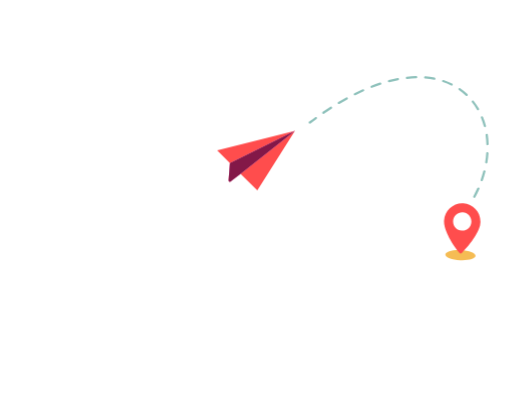
t = 0.00 s
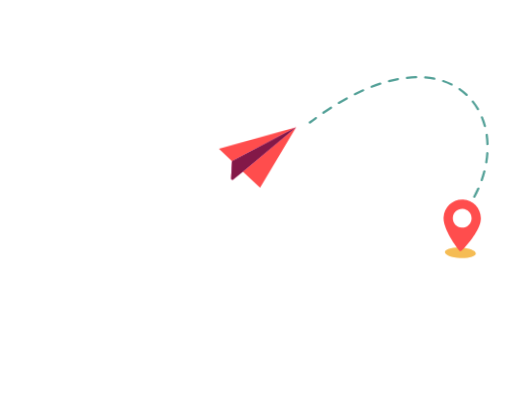
t = 0.83 s
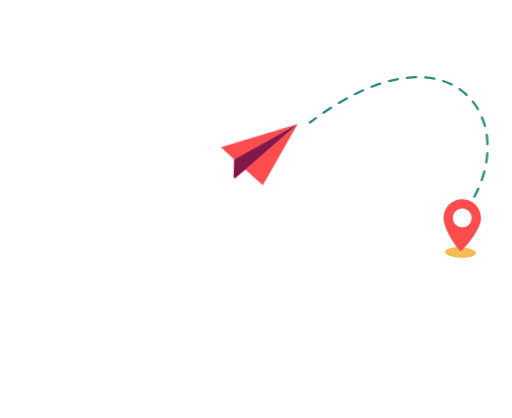
t = 1.93 s
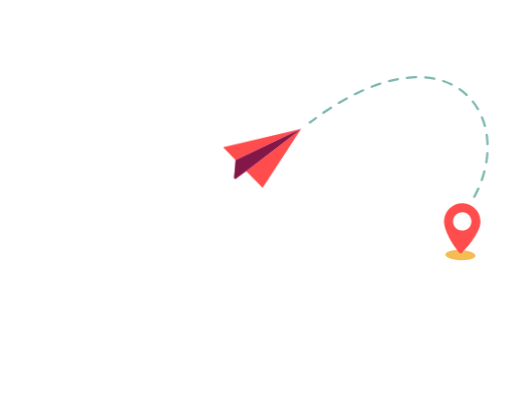
t = 2.75 s
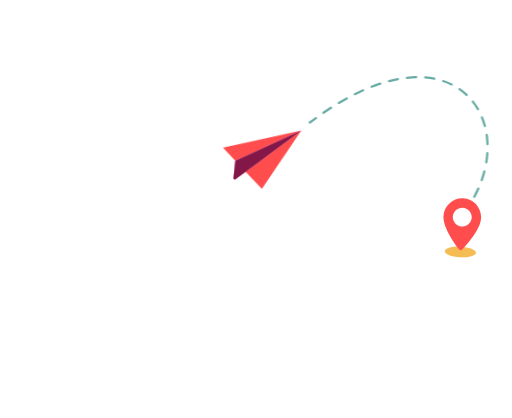
t = 3.85 s
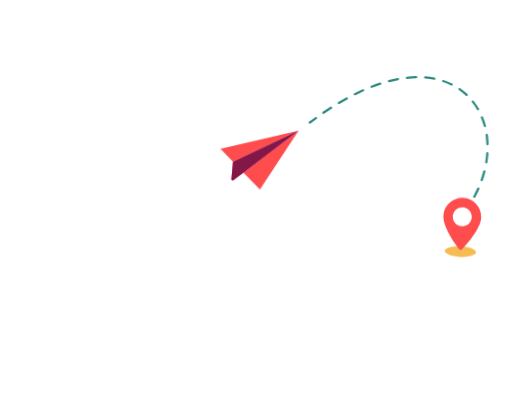
t = 4.40 s

The animated SVG that drew these frames (rendered in a browser with its animation timeline set to each time). Animation: 3 CSS @keyframes rules; one cycle of 5.50 s, repeats indefinitely.

<?xml version="1.0" encoding="UTF-8" standalone="no"?>
<!-- Created with Inkscape (http://www.inkscape.org/) — animated layer -->

<svg
   version="1.1"
   id="svg1"
   width="900"
   height="735.39056"
   viewBox="0 0 899.99995 735.39057"
   xmlns="http://www.w3.org/2000/svg"
   xmlns:svg="http://www.w3.org/2000/svg">
  <defs id="defs1">
    <style type="text/css"><![CDATA[
      .trail {
        transform-box: fill-box;
        transform-origin: center;
        animation: trailPulse 3.2s ease-in-out infinite;
      }
      .plane {
        transform-box: fill-box;
        transform-origin: center;
        animation: planeCruise 5.5s ease-in-out infinite;
      }
      .pin {
        transform-box: fill-box;
        transform-origin: 50% 100%;
        animation: pinBob 2.8s ease-in-out infinite;
      }

      @keyframes planeCruise {
        0%   { transform: translate(0, 0) rotate(0deg); }
        30%  { transform: translate(7px, -9px) rotate(-3deg); }
        60%  { transform: translate(11px, -3px) rotate(2deg); }
        100% { transform: translate(0, 0) rotate(0deg); }
      }

      @keyframes pinBob {
        0%, 100% { transform: translateY(0) scale(1); }
        50%      { transform: translateY(-6px) scale(1.04); }
      }

      @keyframes trailPulse {
        0%, 100% { opacity: 0.5; }
        50%      { opacity: 1; }
      }

      @media (prefers-reduced-motion: reduce) {
        .trail, .plane, .pin { animation: none; }
      }
    ]]></style>
  </defs>
  <g
     id="g1"
     transform="matrix(1.0065994,0,0,1.0065994,-504.36455,60.213026)">
    <g class="trail">
      <path
         id="path132"
         d="m 1211.932,78.088018 c -1.008,0 -1.8747,-0.76 -1.9854,-1.785333 -0.1186,-1.097334 0.6747,-2.084 1.7734,-2.202667 5.452,-0.590667 10.88,-0.941333 16.1346,-1.042666 1.0507,-0.044 2.0174,0.857333 2.0387,1.961333 0.02,1.104 -0.8573,2.016 -1.9613,2.037333 -5.136,0.09867 -10.4467,0.441333 -15.7827,1.02 -0.073,0.008 -0.1453,0.012 -0.2173,0.012 z m 47.776,1.634667 c -0.1294,0 -0.2587,-0.01333 -0.3894,-0.03867 -5.0373,-0.993333 -10.2893,-1.718667 -15.608,-2.153333 -1.1013,-0.08933 -1.92,-1.054667 -1.8306,-2.156 0.089,-1.101334 1.076,-1.914667 2.156,-1.830667 5.4693,0.448 10.872,1.192 16.056,2.216 1.0853,0.213333 1.7893,1.265333 1.576,2.349333 -0.188,0.952 -1.0254,1.613334 -1.96,1.613334 z m -79.1947,4.228 c -0.888,0 -1.7,-0.596 -1.9347,-1.496 -0.2786,-1.069334 0.3627,-2.161334 1.432,-2.44 5.2814,-1.376 10.576,-2.566667 15.736,-3.538667 1.0894,-0.205333 2.132,0.510667 2.3347,1.596 0.2053,1.085333 -0.508,2.130667 -1.5947,2.334667 -5.0706,0.954666 -10.2746,2.125333 -15.468,3.478666 -0.1693,0.04267 -0.3386,0.06533 -0.5053,0.06533 z m 109.4307,5.890666 c -0.2974,0 -0.5987,-0.06667 -0.884,-0.206667 -4.6267,-2.284 -9.516,-4.286666 -14.532,-5.954666 -1.048,-0.348 -1.6147,-1.48 -1.2667,-2.528 0.3493,-1.046667 1.4773,-1.618667 2.5307,-1.268 5.188,1.725333 10.248,3.798667 15.0386,6.164 0.9907,0.488 1.3974,1.688 0.908,2.678666 -0.348,0.705334 -1.0573,1.114667 -1.7946,1.114667 z m -139.8427,3.998667 c -0.8013,0 -1.5573,-0.485334 -1.864,-1.277334 -0.4,-1.030666 0.112,-2.189333 1.1413,-2.588 5.076,-1.965333 10.1774,-3.789333 15.1654,-5.417333 1.0533,-0.346666 2.1786,0.229334 2.5226,1.28 0.3427,1.050667 -0.2306,2.178667 -1.28,2.522667 -4.9213,1.606666 -9.9546,3.404 -14.9626,5.345333 -0.2374,0.092 -0.4814,0.134667 -0.7227,0.134667 z m -29.24,12.957332 c -0.7333,0 -1.4427,-0.40667 -1.7907,-1.10933 -0.4933,-0.98934 -0.089,-2.18934 0.8987,-2.68134 4.8533,-2.41333 9.7493,-4.717329 14.552,-6.850662 1.0067,-0.450667 2.192,0.008 2.64,1.016 0.448,1.010666 -0.01,2.192 -1.0173,2.64 -4.748,2.109332 -9.592,4.389332 -14.3934,6.776002 -0.2853,0.14266 -0.5893,0.20933 -0.8893,0.20933 z m 195.2933,1.16533 c -0.4906,0 -0.9826,-0.18 -1.368,-0.54266 -3.7986,-3.56534 -7.904,-6.87734 -12.2026,-9.844002 -0.908,-0.628 -1.136,-1.873334 -0.508,-2.782667 0.6266,-0.909333 1.8733,-1.137333 2.7813,-0.509333 4.4613,3.078666 8.7227,6.518662 12.6653,10.221332 0.8067,0.756 0.8454,2.02133 0.091,2.82667 -0.3947,0.41866 -0.9253,0.63066 -1.4587,0.63066 z m -223.3706,14.16267 c -0.6827,0 -1.348,-0.34933 -1.7214,-0.97867 -0.564,-0.94933 -0.252,-2.17733 0.6987,-2.74 4.6467,-2.76 9.3413,-5.43866 13.9573,-7.96266 0.9694,-0.52667 2.1854,-0.17334 2.7147,0.796 0.5307,0.96933 0.1733,2.18533 -0.796,2.71466 -4.5733,2.5 -9.228,5.15467 -13.8347,7.89067 -0.32,0.18933 -0.6706,0.28 -1.0186,0.28 z m 243.136,10.83067 c -0.6934,0 -1.3734,-0.35867 -1.7334,-0.99867 -2.6426,-4.56 -5.6066,-8.93067 -8.812,-12.98933 -0.6853,-0.86667 -0.5373,-2.124 0.3294,-2.80934 0.8693,-0.68533 2.1253,-0.53733 2.8093,0.32934 3.3253,4.21066 6.3933,8.74 9.1267,13.46533 0.56,0.956 0.2266,2.18 -0.72,2.732 -0.32,0.18267 -0.6667,0.27067 -1,0.27067 z m -270.1107,6.372 c -0.6387,0 -1.2667,-0.30667 -1.6547,-0.87467 -0.6213,-0.91333 -0.3853,-2.15733 0.5294,-2.77867 4.4573,-3.036 8.968,-6.012 13.4013,-8.84266 0.9293,-0.59467 2.168,-0.32267 2.764,0.60933 0.5933,0.93067 0.3213,2.168 -0.6093,2.76133 -4.4027,2.81067 -8.88,5.764 -13.3067,8.77734 -0.344,0.236 -0.736,0.348 -1.124,0.348 z m -23.636,16.95866 c -0.6067,0 -1.2067,-0.27466 -1.5987,-0.796 -0.6653,-0.88266 -0.4893,-2.136 0.3934,-2.80133 3.5373,-2.664 7.0946,-5.288 10.5733,-7.79867 0.8933,-0.64533 2.144,-0.44533 2.7933,0.452 0.6454,0.896 0.444,2.14534 -0.452,2.792 -3.4586,2.49467 -6.9933,5.10267 -10.508,7.74934 -0.36,0.272 -0.7826,0.40266 -1.2013,0.40266 z m 305.8667,6.18134 c -0.88,0 -1.6934,-0.59067 -1.9334,-1.484 -1.36,-5.11867 -3.0533,-10.13467 -5,-14.912 -0.4266,-1.02134 0.067,-2.18934 1.0934,-2.608 1.0133,-0.41867 2.1866,0.072 2.6,1.092 2.0266,4.93333 3.76,10.112 5.1733,15.39333 0.2933,1.06667 -0.3467,2.164 -1.4133,2.44933 -0.1734,0.0467 -0.3467,0.0693 -0.52,0.0693 z m 4.6133,31.58933 c -1.0667,0 -1.96,-0.85067 -2,-1.932 -0.1733,-5.30133 -0.64,-10.588 -1.3867,-15.70933 -0.16,-1.092 0.6,-2.108 1.6934,-2.26534 1.1066,-0.164 2.1066,0.6 2.2666,1.69334 0.76,5.26533 1.24,10.69733 1.4267,16.14533 0.04,1.104 -0.8267,2.02933 -1.92,2.06667 -0.027,0 -0.053,0.001 -0.08,0.001 z m -2.12,31.87466 c -0.1067,0 -0.2267,-0.008 -0.3333,-0.0267 -1.0934,-0.18 -1.8267,-1.208 -1.6534,-2.29867 0.8667,-5.23333 1.48,-10.51467 1.84,-15.696 0.067,-1.104 1.0667,-1.93467 2.1334,-1.86 1.0933,0.0747 1.9333,1.02933 1.8533,2.132 -0.36,5.308 -0.9867,10.716 -1.88,16.07467 -0.16,0.98 -1,1.67466 -1.96,1.67466 z m -7.9867,30.95067 c -0.2133,0 -0.44,-0.0373 -0.6533,-0.11333 -1.04,-0.36667 -1.5867,-1.508 -1.2267,-2.55067 1.76,-5.004 3.3067,-10.09867 4.6134,-15.13867 0.2666,-1.06933 1.36,-1.71466 2.44,-1.436 1.0666,0.27734 1.7066,1.368 1.4266,2.43734 -1.3333,5.14933 -2.92,10.35066 -4.7066,15.46266 -0.2934,0.82267 -1.0667,1.33867 -1.8934,1.33867 z m -12.9413,29.22667 c -0.32,0 -0.6453,-0.0773 -0.9467,-0.24 -0.972,-0.524 -1.3373,-1.736 -0.812,-2.708 2.516,-4.676 4.864,-9.46134 6.98,-14.224 0.44,-1.01067 1.6134,-1.468 2.64,-1.01734 1,0.448 1.4667,1.62934 1.0134,2.63867 -2.16,4.856 -4.5467,9.73333 -7.1134,14.49733 -0.36,0.672 -1.0493,1.05334 -1.7613,1.05334"
         style="display:inline;fill:#1f8478;fill-opacity:1;fill-rule:nonzero;stroke:none;stroke-width:0.133333" />
    </g>
    <g class="pin">
      <path
         id="path133"
         d="m 1331.7826,387.34268 c -0.2346,4.9 -12.232,8.30933 -26.7973,7.612 -14.5667,-0.69467 -26.1853,-5.23067 -25.9507,-10.12934 0.2334,-4.9 12.232,-8.308 26.7974,-7.612 14.5666,0.69467 26.1853,5.22934 25.9506,10.12934"
         style="display:inline;fill:#f5bc54;fill-opacity:1;fill-rule:nonzero;stroke:none;stroke-width:0.133333" />
      <path
         id="path134"
         d="m 1307.692,343.16401 c -8.8027,-0.47333 -15.556,-7.99467 -15.0827,-16.79866 0.4733,-8.804 7.9947,-15.55734 16.8,-15.084 8.8027,0.47333 15.556,7.99466 15.0827,16.79866 -0.4734,8.804 -7.9947,15.55733 -16.8,15.084 z m 32.628,-14.232 c 0.9333,-17.544 -12.5187,-32.52933 -30.0614,-33.47333 -17.5426,-0.944 -32.528,12.512 -33.472,30.056 -0.1866,3.452 0.1934,6.80267 1.044,9.96933 h -0.01 c 0,0 3.96,19.32 25.668,46.67467 1.0454,1.31733 3.0174,1.424 4.1974,0.22666 24.5173,-24.86933 30.5253,-43.65333 30.5253,-43.65333 v 0 c 1.1733,-3.05733 1.92,-6.348 2.1067,-9.8"
         style="display:inline;fill:#ff4d4d;fill-opacity:1;fill-rule:nonzero;stroke:none;stroke-width:0.133333" />
    </g>
    <g class="plane">
      <path
         id="path135"
         d="m 1016.1666,168.85202 -136.00262,34.25999 22.33733,22.248 v 0 l -2.316,29.94 c -0.16,2.05067 2.2,3.308 3.81467,2.03467 l 17.07733,-13.472 29.30933,29.192 65.77996,-104.20266"
         style="display:inline;fill:#ff4d4d;fill-opacity:1;fill-rule:nonzero;stroke:none;stroke-width:0.133333" />
      <path
         id="path136"
         d="m 902.50131,225.36001 -2.316,29.94 c -0.16,2.05067 2.2,3.308 3.81467,2.03467 l 17.07733,-13.472 95.08929,-75.01066 -113.66529,56.50799"
         style="display:inline;fill:#f8b3ff;fill-opacity:1;fill-rule:nonzero;stroke:none;stroke-width:0.133333" />
      <path
         id="path137"
         d="m 902.50131,225.36001 -2.316,29.94 c -0.16,2.05067 2.2,3.308 3.81467,2.03467 l 17.07733,-13.472 95.08929,-75.01066 -113.66529,56.50799"
         style="display:inline;fill:#831848;fill-opacity:1;fill-rule:nonzero;stroke:none;stroke-width:0.133333" />
    </g>
  </g>
</svg>
